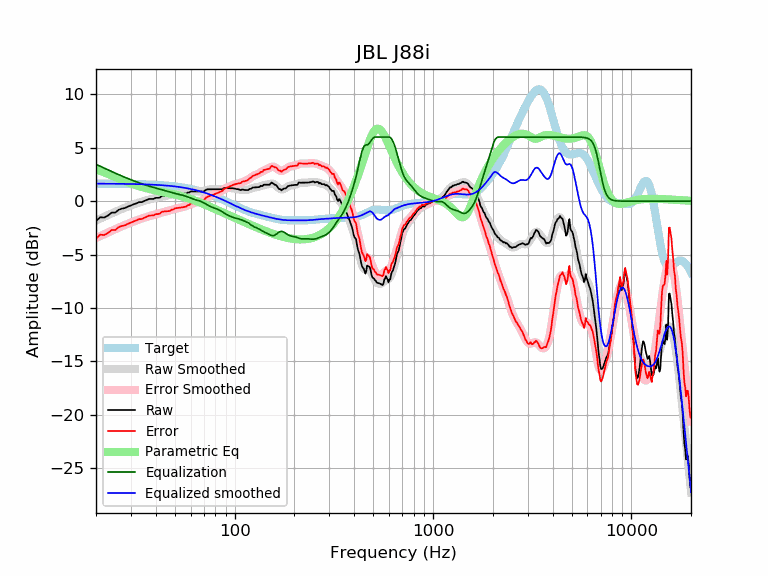

Data behind this chart, as committed beside it:
frequency, raw, error, smoothed, error_smoothed, equalization, parametric_eq, equalized_raw, equalized_smoothed, target
20, -1.86, -3.50, -1.81, -3.45, 3.45, 2.99, 1.59, 1.64, 1.64
21, -1.50, -3.14, -1.63, -3.27, 3.27, 2.85, 1.77, 1.64, 1.64
22, -1.54, -3.18, -1.46, -3.10, 3.10, 2.70, 1.55, 1.64, 1.64
23, -1.34, -2.97, -1.30, -2.93, 2.93, 2.55, 1.59, 1.63, 1.63
24, -1.07, -2.70, -1.14, -2.77, 2.77, 2.40, 1.70, 1.63, 1.63
25, -1.07, -2.70, -1.00, -2.62, 2.62, 2.26, 1.55, 1.63, 1.63
26, -0.81, -2.44, -0.86, -2.48, 2.48, 2.12, 1.67, 1.62, 1.62
27, -0.70, -2.32, -0.73, -2.35, 2.35, 1.99, 1.65, 1.62, 1.62
28, -0.64, -2.26, -0.61, -2.23, 2.23, 1.87, 1.59, 1.62, 1.62
29, -0.50, -2.11, -0.50, -2.11, 2.11, 1.76, 1.61, 1.61, 1.61
30, -0.40, -2.01, -0.39, -2.00, 2.00, 1.66, 1.60, 1.61, 1.61
31, -0.29, -1.89, -0.30, -1.90, 1.90, 1.57, 1.61, 1.60, 1.60
32, -0.20, -1.80, -0.21, -1.80, 1.80, 1.48, 1.60, 1.60, 1.60
33, -0.09, -1.68, -0.12, -1.71, 1.71, 1.40, 1.62, 1.59, 1.59
34, -0.09, -1.67, -0.04, -1.63, 1.63, 1.33, 1.54, 1.58, 1.58
35, 0.01, -1.57, 0.03, -1.55, 1.55, 1.27, 1.56, 1.58, 1.58
36, 0.11, -1.46, 0.09, -1.48, 1.48, 1.20, 1.59, 1.57, 1.57
37, 0.21, -1.35, 0.15, -1.41, 1.41, 1.15, 1.62, 1.56, 1.56
38, 0.21, -1.34, 0.20, -1.35, 1.35, 1.09, 1.55, 1.55, 1.55
39, 0.21, -1.33, 0.25, -1.28, 1.28, 1.05, 1.49, 1.54, 1.54
40, 0.31, -1.22, 0.30, -1.23, 1.23, 1.00, 1.54, 1.53, 1.53
41, 0.31, -1.21, 0.35, -1.17, 1.17, 0.96, 1.48, 1.52, 1.52
42, 0.34, -1.17, 0.39, -1.12, 1.12, 0.91, 1.46, 1.51, 1.51
43, 0.51, -0.98, 0.43, -1.06, 1.06, 0.88, 1.57, 1.49, 1.49
44, 0.51, -0.97, 0.47, -1.01, 1.01, 0.84, 1.52, 1.48, 1.48
45, 0.51, -0.96, 0.50, -0.96, 0.96, 0.80, 1.47, 1.46, 1.46
46, 0.51, -0.94, 0.54, -0.91, 0.91, 0.76, 1.42, 1.45, 1.45
47, 0.51, -0.92, 0.57, -0.86, 0.86, 0.73, 1.37, 1.43, 1.43
48, 0.61, -0.81, 0.60, -0.81, 0.81, 0.69, 1.42, 1.42, 1.42
49, 0.61, -0.79, 0.63, -0.77, 0.77, 0.65, 1.38, 1.40, 1.40
50, 0.71, -0.67, 0.65, -0.72, 0.72, 0.62, 1.43, 1.38, 1.38
51, 0.71, -0.65, 0.67, -0.68, 0.68, 0.58, 1.39, 1.36, 1.36
52, 0.71, -0.63, 0.69, -0.65, 0.65, 0.54, 1.36, 1.34, 1.34
53, 0.71, -0.61, 0.70, -0.61, 0.61, 0.50, 1.32, 1.32, 1.32
54, 0.71, -0.58, 0.71, -0.58, 0.58, 0.46, 1.29, 1.29, 1.29
55, 0.71, -0.56, 0.73, -0.54, 0.54, 0.42, 1.25, 1.27, 1.27
56, 0.71, -0.54, 0.75, -0.50, 0.50, 0.38, 1.21, 1.25, 1.25
57, 0.71, -0.51, 0.77, -0.45, 0.45, 0.33, 1.16, 1.22, 1.22
58, 0.81, -0.39, 0.80, -0.40, 0.40, 0.29, 1.21, 1.19, 1.19
59, 0.81, -0.36, 0.83, -0.34, 0.34, 0.24, 1.15, 1.17, 1.17
60, 0.91, -0.23, 0.85, -0.29, 0.29, 0.20, 1.20, 1.14, 1.14
61, 0.91, -0.20, 0.88, -0.24, 0.24, 0.15, 1.14, 1.11, 1.11
62, 0.91, -0.17, 0.89, -0.19, 0.19, 0.10, 1.10, 1.08, 1.08
63, 0.91, -0.14, 0.90, -0.15, 0.15, 0.06, 1.06, 1.05, 1.05
64, 0.91, -0.11, 0.91, -0.11, 0.11, 0.01, 1.02, 1.02, 1.02
65, 0.91, -0.08, 0.91, -0.08, 0.08, -0.04, 0.99, 0.99, 0.99
66, 0.91, -0.04, 0.91, -0.04, 0.04, -0.09, 0.95, 0.95, 0.95
67, 0.91, -0.01, 0.92, -0.00, 0.00, -0.14, 0.91, 0.92, 0.92
68, 0.91, 0.02, 0.93, 0.04, -0.04, -0.18, 0.86, 0.88, 0.88
69, 0.91, 0.06, 0.95, 0.10, -0.10, -0.23, 0.81, 0.85, 0.85
70, 0.91, 0.10, 0.98, 0.16, -0.16, -0.28, 0.75, 0.81, 0.81
71, 1.01, 0.23, 1.01, 0.23, -0.23, -0.33, 0.78, 0.78, 0.78
72, 1.09, 0.35, 1.04, 0.30, -0.30, -0.38, 0.79, 0.74, 0.74
73, 1.11, 0.41, 1.06, 0.36, -0.36, -0.43, 0.75, 0.70, 0.70
74, 1.11, 0.45, 1.09, 0.42, -0.42, -0.47, 0.68, 0.66, 0.66
75, 1.11, 0.48, 1.10, 0.48, -0.48, -0.52, 0.63, 0.62, 0.62
76, 1.11, 0.52, 1.11, 0.53, -0.53, -0.57, 0.58, 0.59, 0.59
77, 1.11, 0.56, 1.12, 0.57, -0.57, -0.61, 0.54, 0.55, 0.55
78, 1.11, 0.60, 1.12, 0.61, -0.61, -0.66, 0.50, 0.51, 0.51
79, 1.11, 0.64, 1.11, 0.65, -0.65, -0.71, 0.46, 0.47, 0.47
... 553 more rows
